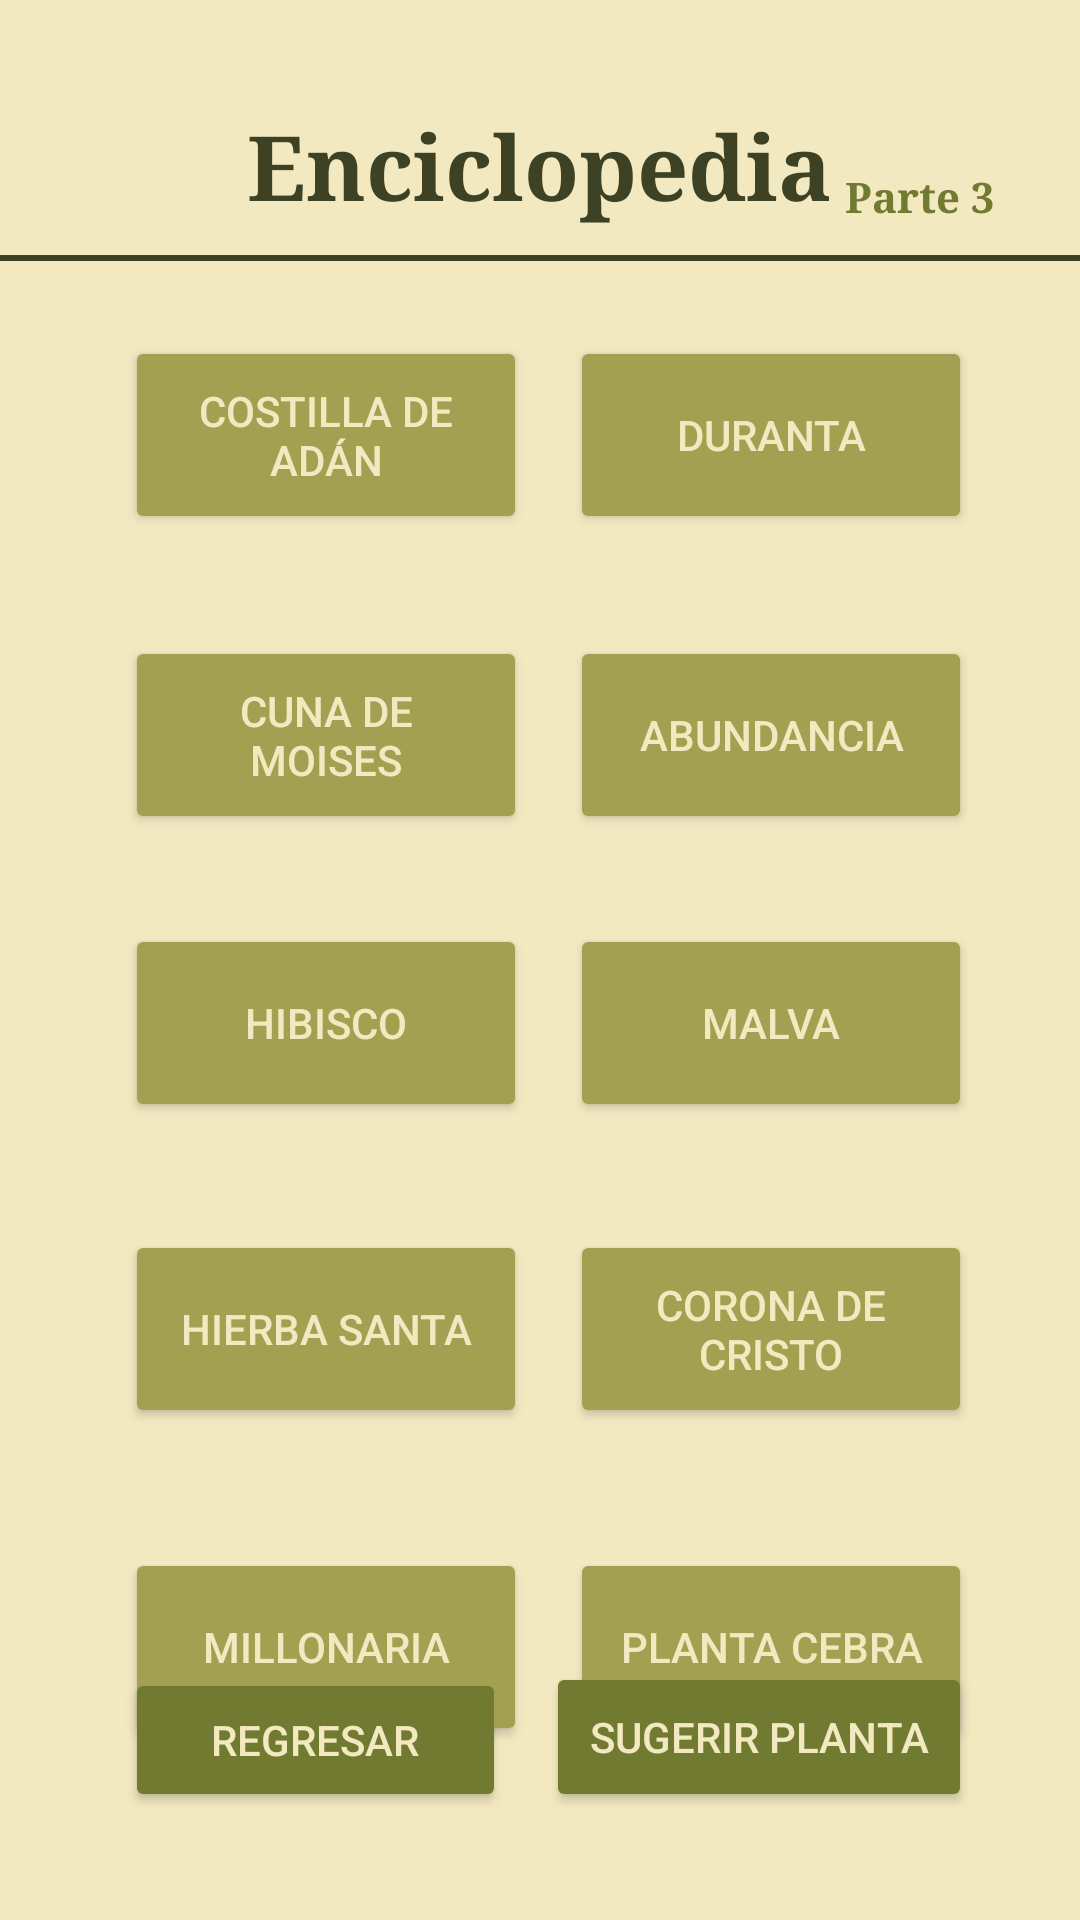

Android layout source for this screen:
<!-- AndroidManifest.xml: application theme Theme.LothGarder -->
<!-- res/layout/activity_enci_pt3.xml -->
<?xml version="1.0" encoding="utf-8"?>
<androidx.constraintlayout.widget.ConstraintLayout xmlns:android="http://schemas.android.com/apk/res/android"
    xmlns:app="http://schemas.android.com/apk/res-auto"
    xmlns:tools="http://schemas.android.com/tools"
    android:id="@+id/main"
    android:layout_width="match_parent"
    android:layout_height="match_parent"
    android:background="@color/fondo1"
    tools:context=".EnciPt3">

    <TextView
        android:id="@+id/etE3Titulo"
        android:layout_width="240dp"
        android:layout_height="50dp"
        android:layout_marginTop="35dp"
        android:fontFamily="serif"
        android:text="Enciclopedia"
        android:textColor="@color/verdeF"
        android:textAlignment="center"
        android:textSize="30sp"
        android:textStyle="bold"
        android:typeface="monospace"
        app:layout_constraintEnd_toEndOf="parent"
        app:layout_constraintHorizontal_bias="0.497"
        app:layout_constraintStart_toStartOf="parent"
        app:layout_constraintTop_toTopOf="parent" />

    <TextView
        android:id="@+id/etE3Barrita"
        android:layout_width="360dp"
        android:layout_height="2dp"
        android:layout_marginTop="85dp"
        android:background="@color/verdeF"
        android:text=""
        app:layout_constraintEnd_toEndOf="parent"
        app:layout_constraintHorizontal_bias="0.49"
        app:layout_constraintStart_toStartOf="parent"
        app:layout_constraintTop_toTopOf="parent" />

    <TextView
        android:id="@+id/etE3NumP"
        android:layout_width="60dp"
        android:layout_height="35dp"
        android:layout_marginTop="56dp"
        android:fontFamily="serif"
        android:text="Parte 3"
        android:textAlignment="center"
        android:textColor="@color/verdeM"
        android:textSize="14sp"
        android:textStyle="bold"
        android:typeface="monospace"
        app:layout_constraintEnd_toEndOf="parent"
        app:layout_constraintHorizontal_bias="0.921"
        app:layout_constraintStart_toStartOf="parent"
        app:layout_constraintTop_toTopOf="parent" />

    <Button
        android:id="@+id/btnE3Duranta"
        android:layout_width="134dp"
        android:layout_height="66dp"
        android:layout_marginTop="112dp"
        android:backgroundTint="@color/verdeC"
        android:text="Duranta"
        android:textColor="@color/fondo1"
        android:textColorLink="@color/verdeC"
        android:visibility="visible"
        app:layout_constraintEnd_toEndOf="parent"
        app:layout_constraintHorizontal_bias="0.841"
        app:layout_constraintStart_toStartOf="parent"
        app:layout_constraintTop_toTopOf="parent" />

    <Button
        android:id="@+id/btnE3CAdan"
        android:layout_width="134dp"
        android:layout_height="66dp"
        android:layout_marginTop="112dp"
        android:backgroundTint="@color/verdeC"
        android:text="Costilla de Adán"
        android:textColor="@color/fondo1"
        app:layout_constraintEnd_toEndOf="parent"
        app:layout_constraintHorizontal_bias="0.184"
        app:layout_constraintStart_toStartOf="parent"
        app:layout_constraintTop_toTopOf="parent" />

    <Button
        android:id="@+id/btnE3CdeMoi"
        android:layout_width="134dp"
        android:layout_height="66dp"
        android:layout_marginTop="212dp"
        android:backgroundTint="@color/verdeC"
        android:text="Cuna de moises"
        android:textColor="@color/fondo1"
        app:layout_constraintEnd_toEndOf="parent"
        app:layout_constraintHorizontal_bias="0.184"
        app:layout_constraintStart_toStartOf="parent"
        app:layout_constraintTop_toTopOf="parent" />

    <Button
        android:id="@+id/btnE3Abunda"
        android:layout_width="134dp"
        android:layout_height="66dp"
        android:layout_marginTop="212dp"
        android:backgroundTint="@color/verdeC"
        android:text="Abundancia"
        android:textColor="@color/fondo1"
        app:layout_constraintEnd_toEndOf="parent"
        app:layout_constraintHorizontal_bias="0.841"
        app:layout_constraintStart_toStartOf="parent"
        app:layout_constraintTop_toTopOf="parent" />

    <Button
        android:id="@+id/btnE3Hibisco"
        android:layout_width="134dp"
        android:layout_height="66dp"
        android:layout_marginTop="308dp"
        android:backgroundTint="@color/verdeC"
        android:text="Hibisco"
        android:textColor="@color/fondo1"
        app:layout_constraintEnd_toEndOf="parent"
        app:layout_constraintHorizontal_bias="0.184"
        app:layout_constraintStart_toStartOf="parent"
        app:layout_constraintTop_toTopOf="parent" />

    <Button
        android:id="@+id/btnE3CdeCristo"
        android:layout_width="134dp"
        android:layout_height="66dp"
        android:layout_marginTop="36dp"
        android:backgroundTint="@color/verdeC"
        android:text="Corona de Cristo"
        android:textColor="@color/fondo1"
        app:layout_constraintEnd_toEndOf="parent"
        app:layout_constraintHorizontal_bias="0.841"
        app:layout_constraintStart_toStartOf="parent"
        app:layout_constraintTop_toBottomOf="@+id/btnE3Malva" />

    <Button
        android:id="@+id/btnE3PCebra"
        android:layout_width="134dp"
        android:layout_height="66dp"
        android:layout_marginTop="40dp"
        android:backgroundTint="@color/verdeC"
        android:text="Planta Cebra"
        android:textColor="@color/fondo1"
        app:layout_constraintEnd_toEndOf="parent"
        app:layout_constraintHorizontal_bias="0.841"
        app:layout_constraintStart_toStartOf="parent"
        app:layout_constraintTop_toBottomOf="@+id/btnE3CdeCristo" />

    <Button
        android:id="@+id/btnE3Millonaria"
        android:layout_width="134dp"
        android:layout_height="66dp"
        android:layout_marginTop="40dp"
        android:backgroundTint="@color/verdeC"
        android:text="Millonaria"
        android:textColor="@color/fondo1"
        app:layout_constraintEnd_toEndOf="parent"
        app:layout_constraintHorizontal_bias="0.184"
        app:layout_constraintStart_toStartOf="parent"
        app:layout_constraintTop_toBottomOf="@+id/btnE3HSanta" />

    <Button
        android:id="@+id/btnE3HSanta"
        android:layout_width="134dp"
        android:layout_height="66dp"
        android:layout_marginTop="36dp"
        android:backgroundTint="@color/verdeC"
        android:text="Hierba Santa"
        android:textColor="@color/fondo1"
        app:layout_constraintEnd_toEndOf="parent"
        app:layout_constraintHorizontal_bias="0.184"
        app:layout_constraintStart_toStartOf="parent"
        app:layout_constraintTop_toBottomOf="@+id/btnE3Hibisco" />

    <Button
        android:id="@+id/btnE3Malva"
        android:layout_width="134dp"
        android:layout_height="66dp"
        android:layout_marginTop="308dp"
        android:backgroundTint="@color/verdeC"
        android:text="Malva"
        android:textColor="@color/fondo1"
        app:layout_constraintEnd_toEndOf="parent"
        app:layout_constraintHorizontal_bias="0.841"
        app:layout_constraintStart_toStartOf="parent"
        app:layout_constraintTop_toTopOf="parent" />

    <Button
        android:id="@+id/btnE3toE2"
        android:layout_width="127dp"
        android:layout_height="48dp"
        android:layout_marginBottom="36dp"
        android:backgroundTint="@color/verdeM"
        android:text="Regresar"
        android:textColor="@color/fondo1"
        app:layout_constraintBottom_toBottomOf="parent"
        app:layout_constraintEnd_toEndOf="parent"
        app:layout_constraintHorizontal_bias="0.179"
        app:layout_constraintStart_toStartOf="parent" />

    <Button
        android:id="@+id/btnE3Su"
        android:layout_width="142dp"
        android:layout_height="50dp"
        android:layout_marginEnd="36dp"
        android:layout_marginBottom="36dp"
        android:backgroundTint="@color/verdeM"
        android:text="Sugerir Planta"
        android:textColor="@color/fondo1"
        app:layout_constraintBottom_toBottomOf="parent"
        app:layout_constraintEnd_toEndOf="parent" />


</androidx.constraintlayout.widget.ConstraintLayout>
<!-- resources referenced by this layout -->
<resources>
  <color name="fondo1">#F3E9C1</color>
  <color name="verdeC">#A3A151</color>
  <color name="verdeF">#3D4224</color>
  <color name="verdeM">#717A31</color>
  <style name="Theme.LothGarder" parent="Base.Theme.LothGarder" />
  <style name="Base.Theme.LothGarder" parent="Theme.Material3.DayNight.NoActionBar">
          
          
      </style>
</resources>
